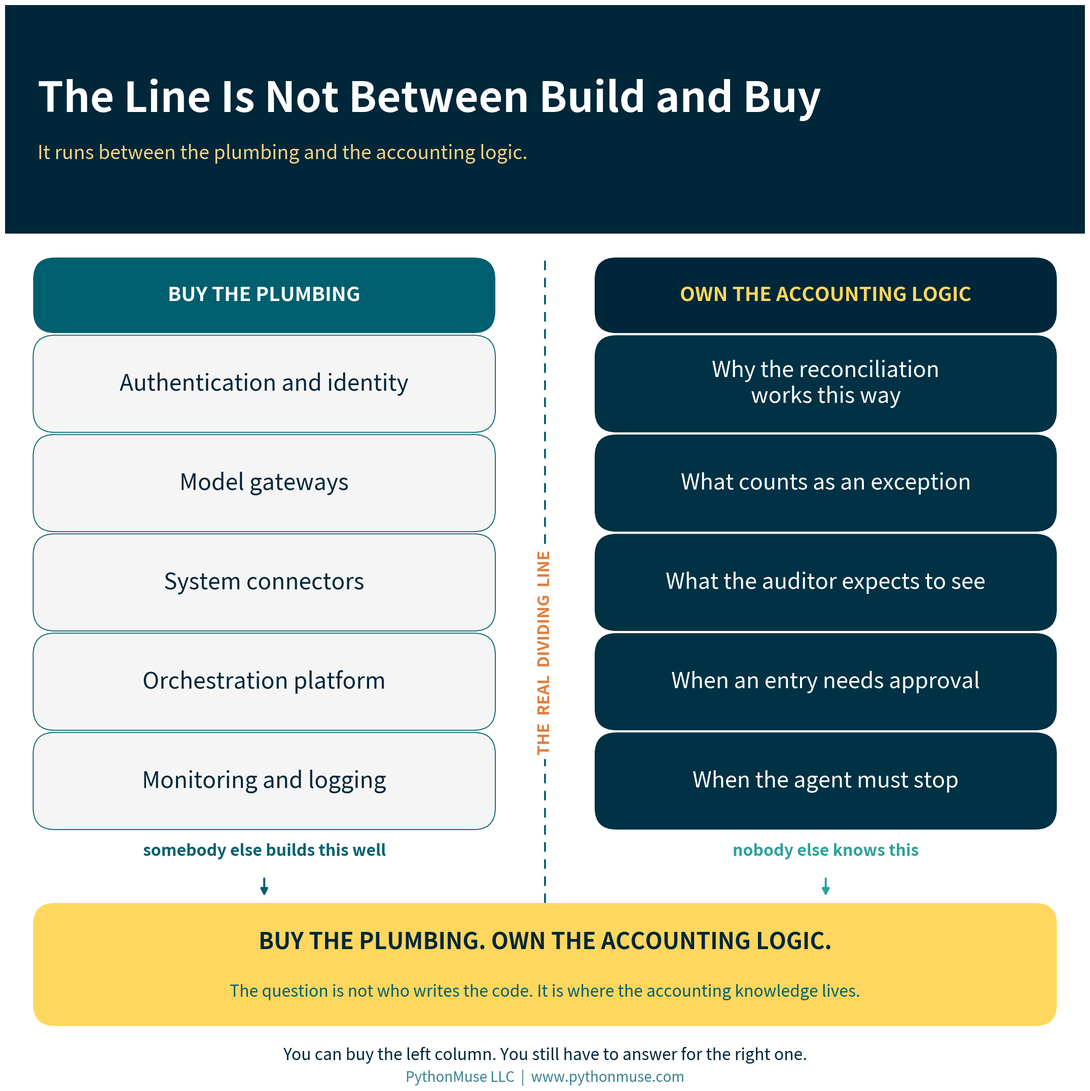

This figure's Python source: (Note: this script raises an exception after producing the figure.)
"""Generate branded visuals for Article 39 -- Buy the Platform. Own the
Accounting Logic.

Run from the article folder:
    python generate_visuals.py
"""

import matplotlib.pyplot as plt
from matplotlib.patches import FancyBboxPatch

DEEP_NAVY     = "#002639"
MIDNIGHT_TEAL = "#003144"
BRIGHT_TEAL   = "#3ABFB9"
GOLDEN_YELLOW = "#FFD75E"
WARM_GLOW     = "#F5D384"
OCEAN_TEAL    = "#005F6F"
SOFT_SAGE     = "#91BE8E"
SEA_GREEN     = "#2BA19A"
WHITE         = "#FFFFFF"
ALERT_RED     = "#E05252"
ALERT_ORANGE  = "#E07D3B"

LIGHT_GRAY = "#F5F5F5"

plt.rcParams["font.family"] = "sans-serif"

# ---------------------------------------------------------------------------
# PowerPoint-readability pass (trial for the house SKILL.md rule): every
# visual in this article was originally tuned with a 18pt floor. These are
# meant to be dropped onto a slide, not just viewed full-screen as a PNG, so
# the floor is raised to 22pt and every other size in the set is scaled up
# by the same ratio -- not just the smallest text, or the small text would
# end up closer in size to everything around it than it started.
#
# `pt()` wraps every *design* font size (the number tuned by eye in each
# call below) so the original value stays visible for reference. `canvas()`
# scales each figure's physical inches by the same factor -- since every box
# position and gap in this file is a fraction of the figure (0-1), enlarging
# the canvas by the same ratio as the text keeps every box the same size
# *relative to its text* as before. Nothing needs to be repositioned; the
# whole layout grows like a photograph enlargement. Footer branding
# ("PythonMuse LLC | www.pythonmuse.com") is exempted and keeps its
# original size, per instruction.
FONT_SCALE = 22 / 18


def pt(size):
    """Scale a design font size by FONT_SCALE, rounded to the nearest point."""
    return round(size * FONT_SCALE)


def canvas(w, h):
    """Scale a figure's inches by FONT_SCALE so boxes keep the same size
    relative to the now-larger text instead of fighting it."""
    return (round(w * FONT_SCALE, 1), round(h * FONT_SCALE, 1))


def lw(width):
    """Scale a line weight (points) by FONT_SCALE, to one decimal place."""
    return round(width * FONT_SCALE, 1)


def add_header_bar(fig, title, subtitle, height=0.13, title_size=29,
                    subtitle_size=16, brand_size=10.5, brand=True):
    bar = FancyBboxPatch(
        (0, 1 - height), 1, height,
        boxstyle="square,pad=0", transform=fig.transFigure,
        facecolor=DEEP_NAVY, edgecolor="none", zorder=0,
    )
    fig.patches.append(bar)
    fig.text(0.03, 1 - height / 2 + 0.018, title, fontsize=pt(title_size),
             fontweight="bold", color=WHITE, va="center", ha="left")
    fig.text(0.03, 1 - height / 2 - 0.032, subtitle, fontsize=pt(subtitle_size),
             color=WARM_GLOW, va="center", ha="left", alpha=1.0)
    if brand:
        fig.text(0.97, 1 - height / 2, "PythonMuse LLC", fontsize=pt(brand_size),
                 color=WHITE, va="center", ha="right", alpha=0.70)


# FancyBboxPatch inflates each box by `pad` on every side. Keep this small so
# that the gaps computed in each layout below survive and the connector arrows
# stay visible -- a larger pad silently eats them. This is a fractional
# (data-space) value, not a font size, so it does not scale with FONT_SCALE.
BOX_PAD = 0.004


def rounded_box(ax, xy, w, h, color, text_color=WHITE, text="", fontsize=12,
                sub="", subsize=10.5, sub_color=None, bold=True, title_offset=0.18,
                sub_offset=0.26, linespacing=1.4, edge=None, lw=0, ha="center",
                text_x=None, zorder=2):
    box = FancyBboxPatch(
        xy, w, h, boxstyle=f"round,pad={BOX_PAD},rounding_size=0.02",
        facecolor=color, edgecolor=edge or "none", linewidth=lw, zorder=zorder,
    )
    ax.add_patch(box)
    cx, cy = xy[0] + w / 2, xy[1] + h / 2
    tx = text_x if text_x is not None else cx
    if sub:
        ax.text(tx, cy + h * title_offset, text, fontsize=pt(fontsize),
                fontweight="bold" if bold else "normal",
                color=text_color, ha=ha, va="center", zorder=zorder + 1)
        ax.text(tx, cy - h * sub_offset, sub, fontsize=pt(subsize),
                color=sub_color or text_color, ha=ha, va="center",
                zorder=zorder + 1, alpha=1.0, linespacing=linespacing)
    else:
        ax.text(tx, cy, text, fontsize=pt(fontsize),
                fontweight="bold" if bold else "normal",
                color=text_color, ha=ha, va="center", zorder=zorder + 1,
                linespacing=linespacing)


def arrow_v(ax, x, y1, y2, color=OCEAN_TEAL, width=2.4):
    ax.annotate("", xy=(x, y2), xytext=(x, y1),
                arrowprops=dict(arrowstyle="-|>", color=color, lw=lw(width),
                                mutation_scale=round(17 * FONT_SCALE)), zorder=1)


# Anything at or lighter than Bright Teal takes dark text -- white on Bright
# Teal is the contrast violation that is easiest to ship without noticing.
LIGHT_FILLS = (BRIGHT_TEAL, GOLDEN_YELLOW, WARM_GLOW, SOFT_SAGE, LIGHT_GRAY, WHITE)

# On the yellow family, Ocean Teal reads as a deliberate secondary tone. On the
# teal family it just looks muddy, so subtitles there stay Deep Navy too.
TEAL_FILLS = (BRIGHT_TEAL, SOFT_SAGE)


def text_colors(fill):
    """Return (title_color, subtitle_color) for text sitting on `fill`."""
    if fill in TEAL_FILLS:
        return DEEP_NAVY, DEEP_NAVY
    if fill in LIGHT_FILLS:
        return DEEP_NAVY, OCEAN_TEAL
    return WHITE, WARM_GLOW


def blank_axes(figsize):
    fig, ax = plt.subplots(figsize=figsize, facecolor=WHITE)
    ax.set_xlim(0, 1)
    ax.set_ylim(0, 1)
    ax.axis("off")
    ax.set_position([0, 0, 1, 1])
    return fig, ax


def save(fig, name):
    fig.savefig(f"visuals/{name}", dpi=180, bbox_inches="tight",
                facecolor=fig.get_facecolor())
    plt.close(fig)


# ---------------------------------------------------------------------------
# 1. Hero -- the dividing line runs between plumbing and accounting logic,
#    not between "build" and "buy"
# ---------------------------------------------------------------------------
PLUMBING = [
    "Authentication and identity",
    "Model gateways",
    "System connectors",
    "Orchestration platform",
    "Monitoring and logging",
]

ACCOUNTING_LOGIC = [
    "Why the reconciliation\nworks this way",
    "What counts as an exception",
    "What the auditor expects to see",
    "When an entry needs approval",
    "When the agent must stop",
]


def make_hero():
    # Row items are the focal text (32-36pt design-size benchmark, before the
    # PowerPoint pass), so every supporting element -- header, column
    # headers, divider label, banner, footer -- is sized a step up to match
    # rather than left behind. The canvas grows by the same FONT_SCALE
    # factor as the text, so every box keeps its size relative to the text
    # it holds.
    fig, ax = blank_axes(canvas(17.4, 17.4))
    add_header_bar(fig, "The Line Is Not Between Build and Buy",
                   "It runs between the plumbing and the accounting logic.",
                   height=0.212, title_size=48, subtitle_size=22, brand=False)

    col_w = 0.42
    left_x, right_x = 0.03, 0.55
    head_bottom, head_h = 0.700, 0.062
    box_h, gap = 0.082, 0.010
    pitch = box_h + gap

    rounded_box(ax, (left_x, head_bottom), col_w, head_h, OCEAN_TEAL,
                text_color=WHITE, text="BUY THE PLUMBING", fontsize=23)
    rounded_box(ax, (right_x, head_bottom), col_w, head_h, DEEP_NAVY,
                text_color=GOLDEN_YELLOW, text="OWN THE ACCOUNTING LOGIC",
                fontsize=23)

    for i, label in enumerate(PLUMBING):
        y = head_bottom - gap - i * pitch - box_h
        rounded_box(ax, (left_x, y), col_w, box_h, LIGHT_GRAY,
                    text_color=DEEP_NAVY, text=label, fontsize=26, bold=False,
                    linespacing=1.25, edge=OCEAN_TEAL, lw=lw(1.1))

    for i, label in enumerate(ACCOUNTING_LOGIC):
        y = head_bottom - gap - i * pitch - box_h
        rounded_box(ax, (right_x, y), col_w, box_h, MIDNIGHT_TEAL,
                    text_color=WHITE, text=label, fontsize=25, bold=False,
                    linespacing=1.2)

    rows_bottom = head_bottom - gap - (len(PLUMBING) - 1) * pitch - box_h
    header_top = head_bottom + head_h

    # The dividing line itself.
    ax.plot([0.50, 0.50], [0.168, header_top + 0.007], linestyle=(0, (5, 4)),
            color=OCEAN_TEAL, linewidth=lw(2.2), zorder=1)
    ax.text(0.50, 0.400, "THE  REAL  DIVIDING  LINE", rotation=90,
            fontsize=pt(19), fontweight="bold", color=ALERT_ORANGE,
            ha="center", va="center", zorder=4,
            bbox=dict(facecolor=WHITE, edgecolor="none", pad=round(5 * FONT_SCALE)))

    wf_bottom, wf_h = 0.058, 0.106
    label_y = rows_bottom - 0.024
    arrow_top = label_y - 0.024
    ax.text(left_x + col_w / 2, label_y,
            "somebody else builds this well", fontsize=pt(19), fontweight="bold",
            color=OCEAN_TEAL, ha="center", va="center")
    ax.text(right_x + col_w / 2, label_y,
            "nobody else knows this", fontsize=pt(19), fontweight="bold",
            color=SEA_GREEN, ha="center", va="center")
    arrow_v(ax, left_x + col_w / 2, arrow_top, wf_bottom + wf_h + 0.009,
            color=OCEAN_TEAL)
    arrow_v(ax, right_x + col_w / 2, arrow_top, wf_bottom + wf_h + 0.009,
            color=SEA_GREEN)

    rounded_box(ax, (0.03, wf_bottom), 0.94, wf_h, GOLDEN_YELLOW,
                text_color=DEEP_NAVY, text="BUY THE PLUMBING. OWN THE ACCOUNTING LOGIC.",
                fontsize=26,
                sub="The question is not who writes the code. It is where the accounting knowledge lives.",
                subsize=19, sub_color=OCEAN_TEAL,
                title_offset=0.19, sub_offset=0.24)

    # This line has to point at the two columns above it and add a beat the
    # banner has not already made -- accountability. An earlier version
    # ("build or buy is a budgeting question; this is a control question")
    # had no referent for "this" and contradicted the article's own point
    # that internal building carries real cost too.
    fig.text(0.5, 0.027,
             "You can buy the left column. You still have to answer for the right one.",
             fontsize=pt(19), color=DEEP_NAVY, ha="center", va="center",
             style="italic")
    # Footer branding keeps its original size -- exempt from the scale pass.
    fig.text(0.5, 0.006, "PythonMuse LLC  |  www.pythonmuse.com",
             fontsize=20, color=OCEAN_TEAL, ha="center", va="center", alpha=0.78)

    save(fig, "39_hero.png")


# ---------------------------------------------------------------------------
# 2. SOC scope -- what SOC 2 answers, what SOC 1 answers, what neither does
# ---------------------------------------------------------------------------
SOC_PANELS = [
    ("SOC 2", MIDNIGHT_TEAL, "ANSWERS",
     "Are the vendor's controls over security, availability,\n"
     "processing integrity, confidentiality and privacy\n"
     "suitably designed — and, in a Type 2, operating?",
     "An examination and a report.\nThere is no such thing as\n\"SOC 2 certified.\""),
    ("SOC 1", OCEAN_TEAL, "ANSWERS",
     "Are the vendor's controls relevant to your internal\n"
     "control over financial reporting designed and\n"
     "operating as described?",
     "The right question once an agent\ntouches journal entries — whatever\nthe marketing page says."),
    ("NEITHER", GOLDEN_YELLOW, "ANSWERS",
     "Does this agent correctly perform\n"
     "YOUR reconciliation, with YOUR exceptions,\n"
     "to YOUR evidence standard?",
     "This one does not arrive as a PDF.\nYou test it, or nobody does."),
]


def make_soc_scope():
    # The SOC 2 / SOC 1 / NEITHER chip is the category label for each row --
    # it was badly under-filling its box (~16% of box height) at the old
    # fontsize=30. Tripling it to 90 brings the fill ratio to the ~50-65%
    # SKILL.md target, so it now reads as a real badge instead of a caption.
    #
    # The italic note under each body paragraph -- the quotable punchline
    # ("There is no such thing as 'SOC 2 certified.'", "You test it, or
    # nobody does.") -- and the header subtitle are the actual "context"
    # text that needed the 3x treatment; an earlier pass enlarged the chip
    # and body instead and left these alone. Note fontsize triples from the
    # article's original 18pt baseline to 54 (up from this file's
    # intermediate 22). The header subtitle gets a real but smaller bump
    # (21 -> 28) -- tripling it too would put it at 63, larger than the
    # 44pt title above it, which is its own kind of broken.
    #
    # Because the note block is now the tallest thing in the card, the
    # vertical stack is rebuilt around it instead of the other way around:
    # verb + body + chip keep their old relative grouping in the upper
    # portion of a taller card, and the note gets its own, much larger
    # share of the card below them. Canvas grows to give all of this room
    # without touching a single coordinate in the other five visuals.
    # Round 4: the title, the "ANSWERS" label, the body paragraph, and the
    # closing line are pulled up into the same visual family as the chip and
    # note instead of the token +15% the previous pass gave them, which was
    # invisible next to 110pt chips and 66pt notes. They land just under the
    # note (the smaller of the two "large" elements) rather than above it,
    # so the chip > note > title ordering still holds. Chip (90) and note
    # (54) are untouched.
    #
    # The body at this size needs a much wider text column than it had, so
    # the canvas widens AND the chip box narrows (it was 8.8in wide holding
    # a word that needs under 6in) to hand that width back to the body.
    fig, ax = blank_axes(canvas(28.0, 31.8))
    add_header_bar(fig, "Three Reports. Three Different Questions.",
                   "Asking SOC 2 whether the agent reconciles your bank account is asking the wrong document.",
                   height=0.129, title_size=62, subtitle_size=40, brand=False)

    top = 0.859
    card_h = 0.244
    gap = 0.015
    x, w = 0.03, 0.94

    # Chip box narrowed from 0.30 -- "NEITHER" at fontsize=90 needs under
    # 6in and had 8.8in, and the body column needs that space more than the
    # chip does. The chip's text size does not change.
    chip_w = 0.25
    chip_h = 0.051

    # Vertical anchors as fractions of card_h, top to bottom: verb, then
    # body (chip aligns with body), then a real gap, then the note block.
    verb_y, body_y, note_y = 0.914, 0.658, 0.237

    for i, (name, fill, verb, body, note) in enumerate(SOC_PANELS):
        y = top - i * (card_h + gap) - card_h
        rounded_box(ax, (x, y), w, card_h, fill)

        title_col, note_col = text_colors(fill)
        # On Golden Yellow the body must not be white -- text_colors handles
        # the pairing, but the body line is set explicitly for clarity.
        body_col = DEEP_NAVY if fill in LIGHT_FILLS else WHITE

        chip_fill = WHITE if fill in LIGHT_FILLS else WARM_GLOW
        rounded_box(ax, (x + 0.022, y + card_h * body_y - chip_h / 2), chip_w, chip_h,
                    chip_fill, text_color=DEEP_NAVY, text=name, fontsize=90)

        text_left = x + 0.022 + chip_w + 0.030
        ax.text(text_left, y + card_h * verb_y, verb, fontsize=pt(44),
                fontweight="bold", color=note_col, ha="left", va="center",
                zorder=4)
        ax.text(text_left, y + card_h * body_y, body, fontsize=pt(46),
                color=body_col, ha="left", va="center", zorder=4,
                linespacing=1.42)
        ax.text(text_left, y + card_h * note_y, note, fontsize=pt(54),
                color=note_col, ha="left", va="center", zorder=4,
                style="italic", linespacing=1.38)

    # Wrapped to two lines -- as one line at this size it ran the full width
    # of the canvas and clipped at both edges.
    fig.text(0.5, 0.050,
             "Read the report, not the badge —\nthen ask for the complementary user entity controls.",
             fontsize=pt(44), color=DEEP_NAVY, ha="center", va="center",
             fontweight="bold", linespacing=1.4)
    fig.text(0.5, 0.010, "PythonMuse LLC  |  www.pythonmuse.com",
             fontsize=19, color=OCEAN_TEAL, ha="center", va="center", alpha=0.78)

    save(fig, "39_soc_scope.png")


# ---------------------------------------------------------------------------
# 3. Agent questions -- the accounting control question and its agent form
# ---------------------------------------------------------------------------
# The right column's longest lines are wrapped by hand: at design-size 24pt in
# a 0.455-wide column they overrun the card and collide with the incoming
# connector arrow. Wrapping keeps the wording intact rather than shrinking
# the font to fit.
AGENT_ROWS = [
    ("Who can perform the action?",
     "Which tools and systems\nmay the agent call?"),
    ("Who authorized it?",
     "Whose authority is the\nagent acting under?"),
    ("What access was granted?",
     "What is in scope — and\nwhat is deliberately not?"),
    ("What evidence exists?",
     "What does the agent log,\nand for how long?"),
    ("Can it be traced to the approver?",
     "Does the agent's identity\nappear in the audit trail?"),
    ("What happens when it goes wrong?",
     "What makes the agent stop\ninstead of continuing?"),
]


def make_agent_questions():
    fig, ax = blank_axes(canvas(19.0, 18.0))
    add_header_bar(fig, "The Questions Did Not Change. The Actor Did.",
                   "Accounting has asked all six of these since long before anyone said \"agentic.\"",
                   height=0.130, title_size=44, subtitle_size=21, brand=False)

    # Row geometry is sized so that the closing banner still clears the footer:
    # the first pass put banner_y below zero and the banner ran off the canvas.
    head_bottom, head_h = 0.790, 0.055
    left_x, right_x = 0.03, 0.515
    col_w = 0.455
    row_h, gap = 0.085, 0.013
    pitch = row_h + gap

    rounded_box(ax, (left_x, head_bottom), col_w, head_h, OCEAN_TEAL,
                text_color=WHITE, text="THE CONTROL QUESTION", fontsize=22)
    rounded_box(ax, (right_x, head_bottom), col_w, head_h, DEEP_NAVY,
                text_color=GOLDEN_YELLOW, text="ITS AGENT FORM", fontsize=22)

    for i, (classic, agentic) in enumerate(AGENT_ROWS):
        y = head_bottom - gap - i * pitch - row_h
        rounded_box(ax, (left_x, y), col_w, row_h, LIGHT_GRAY,
                    text_color=DEEP_NAVY, text=classic, fontsize=24,
                    bold=False, linespacing=1.25, edge=OCEAN_TEAL, lw=lw(1.1))
        rounded_box(ax, (right_x, y), col_w, row_h, MIDNIGHT_TEAL,
                    text_color=WHITE, text=agentic, fontsize=24,
                    bold=False, linespacing=1.25)
        # Connector between the two columns for this row.
        ax.annotate("", xy=(right_x - 0.004, y + row_h / 2),
                    xytext=(left_x + col_w + 0.004, y + row_h / 2),
                    arrowprops=dict(arrowstyle="-|>", color=SEA_GREEN, lw=lw(2.2),
                                    mutation_scale=round(16 * FONT_SCALE)), zorder=1)

    rows_bottom = head_bottom - gap - (len(AGENT_ROWS) - 1) * pitch - row_h

    banner_h = 0.100
    banner_y = rows_bottom - 0.048 - banner_h
    rounded_box(ax, (0.03, banner_y), 0.94, banner_h, GOLDEN_YELLOW,
                text_color=DEEP_NAVY,
                text="THE NOUNS CHANGED. THE QUESTIONS DID NOT.",
                fontsize=27,
                # This subtitle was the other 18pt floor -- also lands at
                # exactly 22pt now.
                sub="NIST is working on agent identity and authorization. Accounting has been working on it for a century.",
                subsize=18, sub_color=OCEAN_TEAL,
                title_offset=0.19, sub_offset=0.25)

    fig.text(0.5, 0.008, "PythonMuse LLC  |  www.pythonmuse.com",
             fontsize=19, color=OCEAN_TEAL, ha="center", va="center", alpha=0.78)

    save(fig, "39_agent_questions.png")


# ---------------------------------------------------------------------------
# 4. Exit test -- what you can walk out with
# ---------------------------------------------------------------------------
EXIT_ITEMS = [
    ("THE WORKFLOW", "Can it be exported in any usable form?"),
    ("THE INSTRUCTIONS", "Prompts, rules, thresholds and mappings your team wrote."),
    ("YOUR TEST CASES", "Real hours of accounting judgment. Who keeps them?"),
    ("LOGS AND EVIDENCE", "Especially for periods already audited."),
    ("OWNERSHIP", "Who owns what was built during implementation?"),
    ("THE ABILITY TO RUN IT", "Could your team operate this somewhere else?"),
]


def make_exit_test():
    fig, ax = blank_axes(canvas(17.0, 18.0))
    add_header_bar(fig, "The Exit Test",
                   "If the relationship ends tomorrow, what do you actually walk out with?",
                   height=0.128, title_size=50, subtitle_size=21, brand=False)

    # Card pitch is sized so the closing banner and the italic note both clear
    # the footer -- the first pass computed a negative banner_y and the banner,
    # the note and the footer all printed on top of each other.
    top = 0.824
    card_h = 0.088
    gap = 0.015
    x, w = 0.03, 0.94
    num_fills = [MIDNIGHT_TEAL, OCEAN_TEAL, SEA_GREEN,
                 MIDNIGHT_TEAL, OCEAN_TEAL, SEA_GREEN]

    for i, (label, detail) in enumerate(EXIT_ITEMS):
        y = top - i * (card_h + gap) - card_h
        rounded_box(ax, (x, y), w, card_h, LIGHT_GRAY, edge=OCEAN_TEAL, lw=lw(1.1))

        # Numbered badge, sized to sit inside the shorter card with margin.
        rounded_box(ax, (x + 0.020, y + card_h / 2 - 0.030), 0.068, 0.060,
                    num_fills[i], text_color=WHITE, text=str(i + 1), fontsize=28)

        text_left = x + 0.020 + 0.068 + 0.028
        ax.text(text_left, y + card_h * 0.680, label, fontsize=pt(25),
                fontweight="bold", color=DEEP_NAVY, ha="left", va="center",
                zorder=4)
        ax.text(text_left, y + card_h * 0.280, detail, fontsize=pt(21),
                color=OCEAN_TEAL, ha="left", va="center", zorder=4)

    rows_bottom = top - (len(EXIT_ITEMS) - 1) * (card_h + gap) - card_h

    # Both banner lines go through `text` so they render at the same weight --
    # passing the second as `sub` leaves it un-bolded beside a bold first line.
    banner_h = 0.108
    banner_y = rows_bottom - 0.045 - banner_h
    rounded_box(ax, (0.03, banner_y), 0.94, banner_h, GOLDEN_YELLOW,
                text_color=DEEP_NAVY,
                text="IF INDEPENDENCE IS IN THE SALES PITCH,\nIT BELONGS IN ACCEPTANCE TESTING.",
                fontsize=27, linespacing=1.6)

    fig.text(0.5, 0.038,
             "Run this before you sign — not the week you need it.",
             fontsize=pt(20), color=DEEP_NAVY, ha="center", va="center",
             style="italic")
    fig.text(0.5, 0.010, "PythonMuse LLC  |  www.pythonmuse.com",
             fontsize=19, color=OCEAN_TEAL, ha="center", va="center", alpha=0.78)

    save(fig, "39_exit_test.png")


# ---------------------------------------------------------------------------
# 5. Three questions -- and who owns the answer to each
# ---------------------------------------------------------------------------
TRUST_QUESTIONS = [
    ("1", "CAN I TRUST THE COMPANY?", MIDNIGHT_TEAL,
     "Security, privacy, contractual protections, financial\n"
     "viability, subservice organizations, business continuity,\n"
     "and the relevant SOC reports — read, not collected.",
     "VENDOR RISK MANAGEMENT"),
    ("2", "CAN I TRUST THE AGENT ENVIRONMENT?", OCEAN_TEAL,
     "Models, permissions, identity, authorization, tool access,\n"
     "logging, model-change notification, human intervention,\n"
     "and what happens when the agent fails.",
     "AI GOVERNANCE"),
    ("3", "CAN I TRUST THIS AGENT TO DO THIS WORK?", GOLDEN_YELLOW,
     "Your own testing. Your own exceptions. Your own control\n"
     "requirements. Your own evidence. There is no report\n"
     "from anybody else that answers this one.",
     "ACCOUNTING"),
]


def make_three_questions():
    # The header subtitle and the three-card body paragraph double here --
    # design 21 -> 42, exactly the "at least 2x" asked for. The question
    # heading, number badge, and owner chip are NOT part of this ask and
    # keep their old absolute size; because canvas width/height both have
    # to grow to give the doubled body room, the badge and owner-chip boxes
    # (sized as canvas fractions) are recomputed so their PHYSICAL size
    # stays put rather than growing along with the canvas by accident.
    fig, ax = blank_axes(canvas(22.0, 17.9))
    add_header_bar(fig, "Three Questions Before You Approve an Agent",
                   "Built it or bought it — the third one never leaves the department.",
                   height=0.183, title_size=43, subtitle_size=42, brand=False)

    top = 0.799
    card_h = 0.231
    gap = 0.023
    x, w = 0.03, 0.94

    # Badge and owner-chip boxes, re-expressed for the new canvas so their
    # absolute (inch) size matches what they were before this edit.
    badge_w, badge_h = 0.058, 0.077
    owner_chip_h = 0.050

    # Vertical anchors as fractions of card_h -- rebuilt from scratch around
    # the doubled body block rather than reusing the old fractions, which
    # were sized for a body block less than half this height.
    heading_y, body_y, owner_y = 0.876, 0.485, 0.089

    for i, (num, question, fill, body, owner) in enumerate(TRUST_QUESTIONS):
        y = top - i * (card_h + gap) - card_h
        rounded_box(ax, (x, y), w, card_h, fill)

        on_light = fill in LIGHT_FILLS
        head_col = DEEP_NAVY if on_light else WHITE
        body_col = DEEP_NAVY if on_light else WHITE
        note_col = OCEAN_TEAL if on_light else WARM_GLOW

        # Number badge, aligned with the body block it labels.
        badge_fill = WHITE if on_light else WARM_GLOW
        rounded_box(ax, (x + 0.022, y + card_h * body_y - badge_h / 2), badge_w, badge_h,
                    badge_fill, text_color=DEEP_NAVY, text=num, fontsize=30)

        text_left = x + 0.022 + badge_w + 0.028
        ax.text(text_left, y + card_h * heading_y, question, fontsize=pt(27),
                fontweight="bold", color=head_col, ha="left", va="center",
                zorder=4)
        ax.text(text_left, y + card_h * body_y, body, fontsize=pt(42),
                color=body_col, ha="left", va="center", zorder=4,
                linespacing=1.40)

        # Owner chip, bottom-left under the body, widened for its label.
        chip_w = 0.243 if len(owner) > 16 else 0.162
        rounded_box(ax, (text_left, y + card_h * owner_y - owner_chip_h / 2), chip_w, owner_chip_h,
                    DEEP_NAVY if on_light else WHITE,
                    text_color=GOLDEN_YELLOW if on_light else DEEP_NAVY,
                    text=owner, fontsize=19)

        if i == 2:
            ax.text(x + w - 0.028, y + card_h * owner_y,
                    "does not outsource", fontsize=pt(20), fontweight="bold",
                    color=OCEAN_TEAL, ha="right", va="center", zorder=4,
                    style="italic")

    fig.text(0.5, 0.032,
             "\"How do you know this works?\" is not a question the vendor can answer for you.",
             fontsize=pt(21), color=DEEP_NAVY, ha="center", va="center",
             fontweight="bold")
    fig.text(0.5, 0.009, "PythonMuse LLC  |  www.pythonmuse.com",
             fontsize=19, color=OCEAN_TEAL, ha="center", va="center", alpha=0.78)

    save(fig, "39_three_questions.png")


# ---------------------------------------------------------------------------
# 6. Social square
# ---------------------------------------------------------------------------
def make_social_square():
    # Narrow canvas (8in), so the title wraps to two lines to stay dominant --
    # add_header_bar's offsets assume one line, so the bar is built by hand.
    fig, ax = blank_axes(canvas(8, 12.4))
    header_h = 0.230
    bar = FancyBboxPatch(
        (0, 1 - header_h), 1, header_h,
        boxstyle="square,pad=0", transform=fig.transFigure,
        facecolor=DEEP_NAVY, edgecolor="none", zorder=0,
    )
    fig.patches.append(bar)
    fig.text(0.05, 0.975, "Buy the Platform.\nOwn the Logic.", fontsize=pt(42),
             fontweight="bold", color=WHITE, va="top", ha="left",
             linespacing=1.1)
    fig.text(0.05, 0.818, "Build or buy is the wrong question.",
             fontsize=pt(21), color=WARM_GLOW, va="top", ha="left")

    rounded_box(ax, (0.06, 0.584), 0.88, 0.173, MIDNIGHT_TEAL,
                text_color=WHITE, text="A SOC 2 REPORT TELLS YOU",
                fontsize=21,
                sub="THE VENDOR'S CONTROLS\nWERE EXAMINED",
                subsize=24, sub_color=WARM_GLOW, linespacing=1.3,
                title_offset=0.26, sub_offset=0.18)

    rounded_box(ax, (0.06, 0.390), 0.88, 0.173, OCEAN_TEAL,
                text_color=WHITE, text="IT DOES NOT TELL YOU",
                fontsize=21,
                sub="THAT THE AGENT RECONCILES\nYOUR BANK ACCOUNT",
                subsize=24, sub_color=WARM_GLOW, linespacing=1.3,
                title_offset=0.26, sub_offset=0.18)

    rounded_box(ax, (0.06, 0.199), 0.88, 0.168, GOLDEN_YELLOW,
                text_color=DEEP_NAVY,
                text="THAT PART IS\nSTILL YOURS",
                fontsize=28, linespacing=1.7)

    # This closing line was the third 18pt floor in the set -- also now 22pt.
    fig.text(0.5, 0.120,
             "Buy the plumbing.\nOwn the accounting logic.",
             fontsize=pt(18), color=DEEP_NAVY, ha="center", va="center",
             fontweight="bold", linespacing=1.6)
    fig.text(0.5, 0.025, "PythonMuse LLC  |  www.pythonmuse.com", fontsize=18,
             color=OCEAN_TEAL, ha="center", va="center", alpha=0.85)

    save(fig, "39_social_square.png")


if __name__ == "__main__":
    make_hero()
    make_soc_scope()
    make_agent_questions()
    make_exit_test()
    make_three_questions()
    make_social_square()
    print("Generated 6 visuals for Article 39.")
